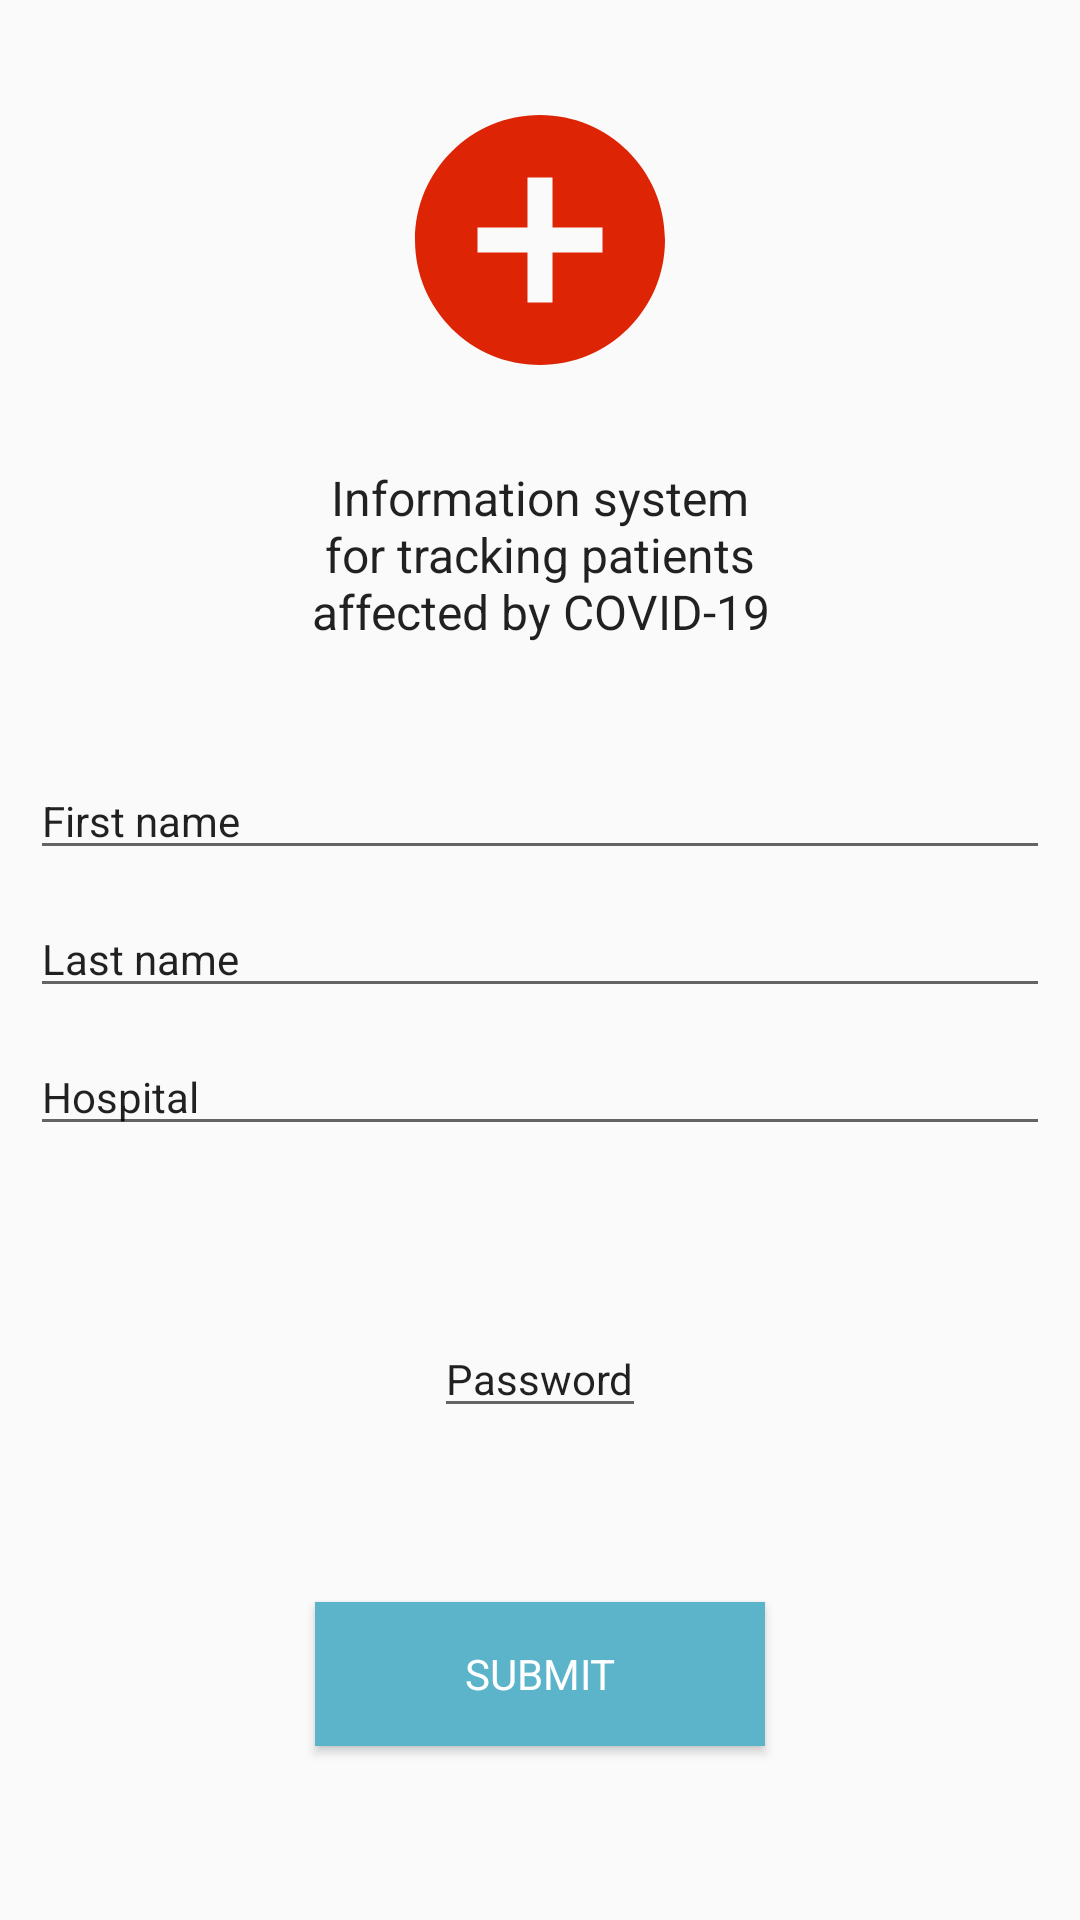

Android layout source for this screen:
<!-- AndroidManifest.xml: application theme AppTheme -->
<!-- res/layout/activity_login.xml -->
<?xml version="1.0" encoding="utf-8"?>
<androidx.constraintlayout.widget.ConstraintLayout xmlns:android="http://schemas.android.com/apk/res/android"
    xmlns:app="http://schemas.android.com/apk/res-auto"
    xmlns:tools="http://schemas.android.com/tools"
    android:layout_width="match_parent"
    android:layout_height="match_parent"
    tools:context=".view.activity.LoginActivity"
    style="@style/Container">

    <ImageView
        style="@style/LogoStyle"
        android:id="@+id/logoImg"
        android:layout_width="100dp"
        android:layout_height="100dp"
        android:src="@drawable/ic_add_circle_black_24dp"

        app:layout_constraintEnd_toEndOf="parent"
        app:layout_constraintStart_toStartOf="parent"
        app:layout_constraintTop_toTopOf="parent"

        tools:ignore="MissingConstraints" />

    <TextView
        style="@style/AppDescStyle"
        android:id="@+id/appDesc"
        android:layout_width="200dp"
        android:layout_height="wrap_content"
        android:text="@string/app_description"

        app:layout_constraintEnd_toEndOf="parent"

        app:layout_constraintStart_toStartOf="parent"
        app:layout_constraintTop_toBottomOf="@+id/logoImg"
        tools:ignore="MissingConstraints" />

    <EditText
        style="@style/EditTextStyle"
        android:id="@+id/firstNameEt"
        android:layout_width="match_parent"
        android:layout_height="wrap_content"
        android:text="@string/first_name"

        app:layout_constraintTop_toTopOf="parent"
        app:layout_constraintBottom_toTopOf="@id/submitBtn"

        tools:ignore="MissingConstraints" />

    <EditText
        style="@style/EditTextStyle"
        android:id="@+id/lastNameEt"
        android:layout_width="match_parent"
        android:layout_height="wrap_content"
        android:text="@string/last_name"

        app:layout_constraintTop_toBottomOf="@id/firstNameEt"

        tools:ignore="MissingConstraints" />

    <EditText
        style="@style/EditTextStyle"
        android:id="@+id/hospitalEt"
        android:layout_width="match_parent"
        android:layout_height="wrap_content"
        android:text="@string/hospital"

        app:layout_constraintTop_toBottomOf="@id/lastNameEt"

        tools:ignore="MissingConstraints" />

    <EditText
        style="@style/EditTextStyle"
        android:id="@+id/passwordEt"
        android:layout_width="wrap_content"
        android:layout_height="wrap_content"
        android:text="@string/password"

        app:layout_constraintEnd_toEndOf="parent"
        app:layout_constraintStart_toStartOf="parent"
        app:layout_constraintTop_toBottomOf="@id/hospitalEt"
        app:layout_constraintBottom_toTopOf="@id/submitBtn"

        tools:ignore="MissingConstraints" />

    <Button
        android:id="@+id/submitBtn"
        android:layout_width="150dp"
        android:layout_height="wrap_content"
        android:text="@string/submit"
        style="@style/ButtonStyle"

        app:layout_constraintBottom_toBottomOf="parent"
        app:layout_constraintEnd_toEndOf="parent"
        app:layout_constraintStart_toStartOf="parent"
        app:layout_constraintTop_toBottomOf="@+id/passwordEt"


        tools:ignore="MissingConstraints" />

</androidx.constraintlayout.widget.ConstraintLayout>
<!-- resources referenced by this layout -->
<resources>
  <!-- drawable ic_add_circle_black_24dp (drawable) -->
  <vector android:height="24dp" android:tint="#DD2505"
      android:viewportHeight="24.0" android:viewportWidth="24.0"
      android:width="24dp" xmlns:android="http://schemas.android.com/apk/res/android">
      <path android:fillColor="#FF000000" android:pathData="M12,2C6.48,2 2,6.48 2,12s4.48,10 10,10 10,-4.48 10,-10S17.52,2 12,2zM17,13h-4v4h-2v-4L7,13v-2h4L11,7h2v4h4v2z"/>
  </vector>
  <string name="app_description">Information system for tracking patients affected by COVID-19</string>
  <string name="first_name">First name</string>
  <string name="hospital">Hospital</string>
  <string name="last_name">Last name</string>
  <string name="password">Password</string>
  <string name="submit">Submit</string>
  <style name="AppDescStyle" parent="AppTheme">
          <item name="android:layout_margin">15dp</item>
          <item name="android:textSize">16sp</item>
          <item name="android:textAlignment">center</item>
          <item name="android:padding">10dp</item>
      </style>
  <style name="ButtonStyle" parent="AppTheme">
          <item name="android:padding">10dp</item>
          <item name="android:background">@color/blue</item>
          <item name="android:textColor">@android:color/white</item>
          <item name="android:textAllCaps">true</item>
      </style>
  <style name="Container" parent="AppTheme">
          <item name="android:padding">10dp</item>
          <item name="android:textSize">15sp</item>
  
      </style>
  <style name="EditTextStyle" parent="AppTheme">
  
          <item name="android:layout_marginTop">10dp</item>
          <item name="android:layout_marginBottom">10dp</item>
      </style>
  <style name="LogoStyle" parent="AppTheme">
          <item name="android:layout_margin">20dp</item>
      </style>
  <style name="AppTheme" parent="Theme.AppCompat.Light.NoActionBar">
          
          <item name="colorPrimary">@color/colorPrimary</item>
          <item name="colorPrimaryDark">@color/colorPrimaryDark</item>
          <item name="colorAccent">@color/colorAccent</item>
      </style>
  <color name="blue">#5BB4CA</color>
  <color name="colorPrimary">#6200EE</color>
  <color name="colorPrimaryDark">#3700B3</color>
  <color name="colorAccent">#03DAC5</color>
</resources>
